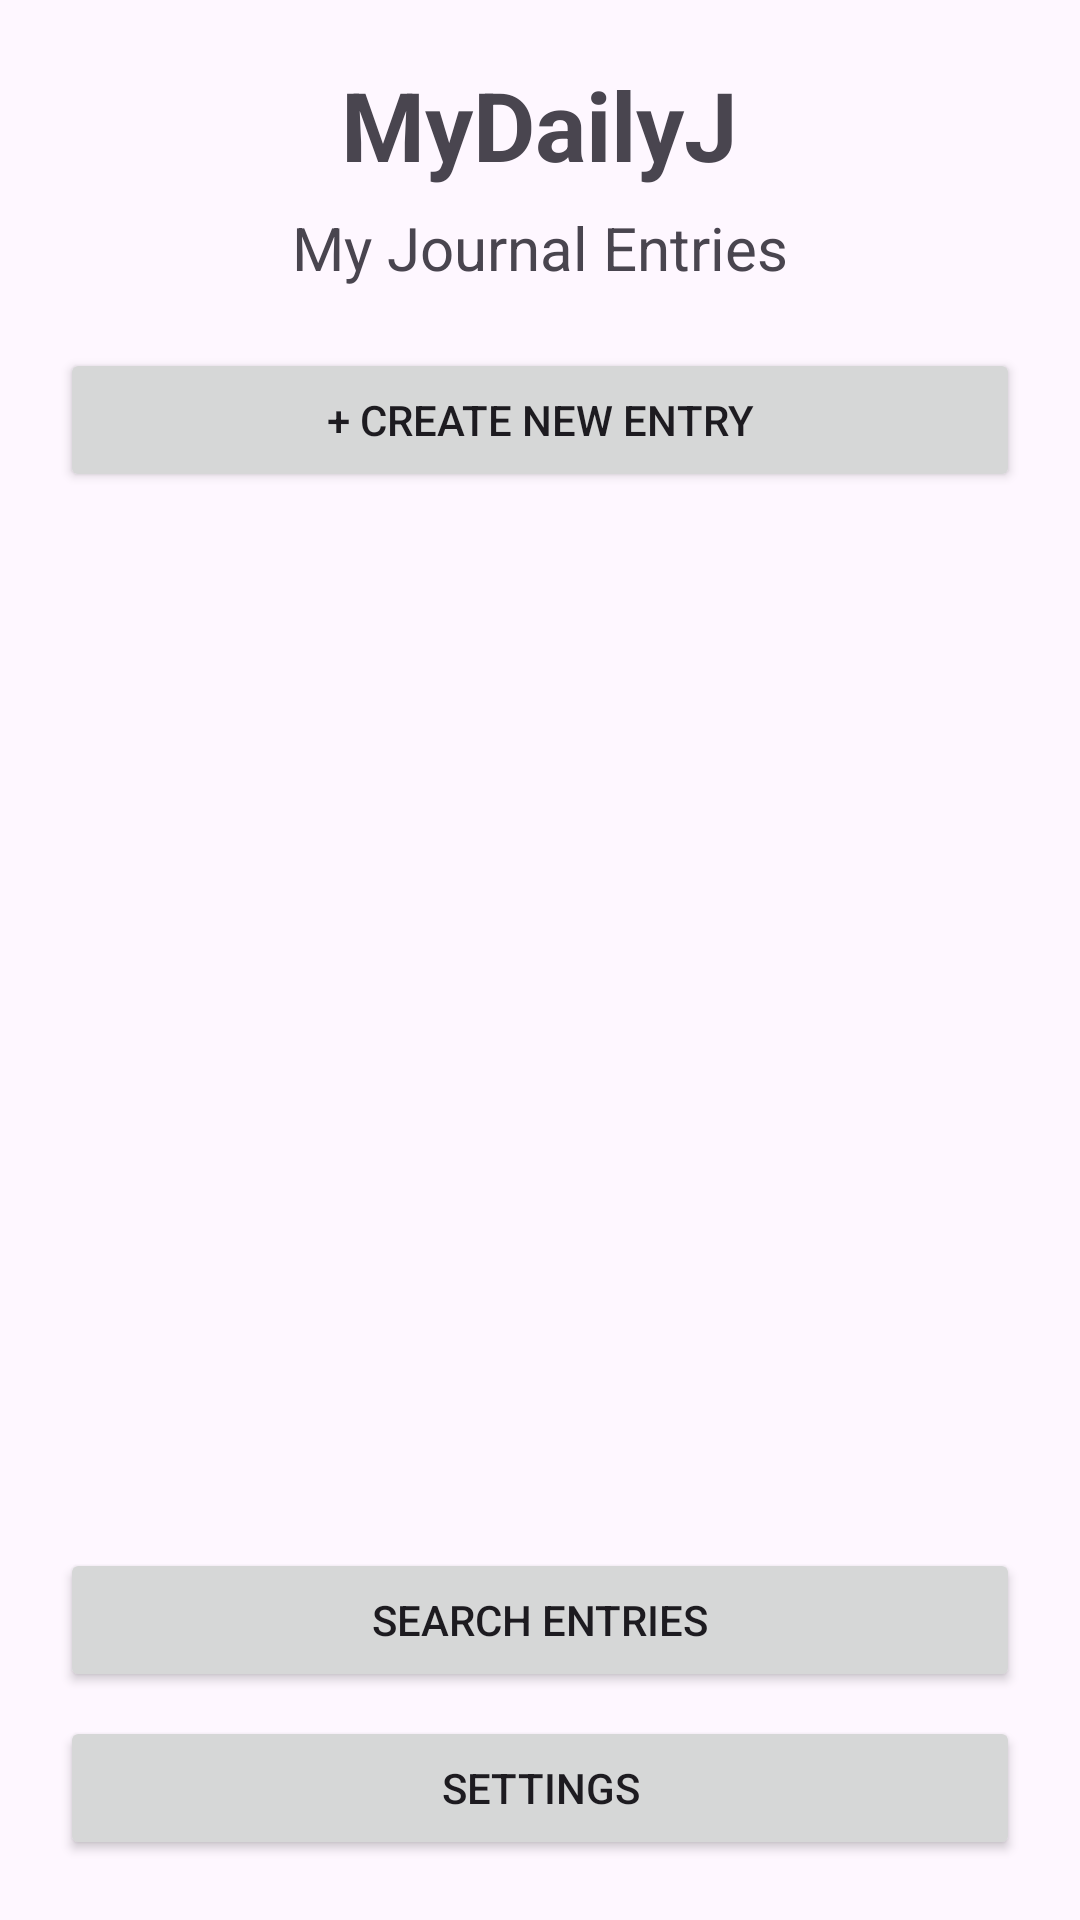

Reconstruct the res/layout file that produces this screen, plus the resources it refers to.
<!-- AndroidManifest.xml: application theme Theme.POEFN -->
<!-- res/layout/activity_home.xml -->
<?xml version="1.0" encoding="utf-8"?>
<LinearLayout
    xmlns:android="http://schemas.android.com/apk/res/android"
    android:layout_width="match_parent"
    android:layout_height="match_parent"
    android:orientation="vertical"
    android:padding="20dp">

    <TextView
        android:layout_width="wrap_content"
        android:layout_height="wrap_content"
        android:text="MyDailyJ"
        android:textSize="32sp"
        android:textStyle="bold"
        android:layout_gravity="center_horizontal" />

    <TextView
        android:layout_width="wrap_content"
        android:layout_height="wrap_content"
        android:text="My Journal Entries"
        android:textSize="20sp"
        android:layout_gravity="center_horizontal"
        android:layout_marginTop="6dp" />

    <Button
        android:id="@+id/createEntryButton"
        android:layout_width="match_parent"
        android:layout_height="wrap_content"
        android:text="+ Create New Entry"
        android:layout_marginTop="20dp" />

    <androidx.recyclerview.widget.RecyclerView
        android:id="@+id/recyclerView"
        android:layout_width="match_parent"
        android:layout_height="0dp"
        android:layout_weight="1"
        android:layout_marginTop="12dp" />

    <Button
        android:id="@+id/searchButton"
        android:layout_width="match_parent"
        android:layout_height="wrap_content"
        android:text="Search Entries"
        android:layout_marginTop="8dp" />

    <Button
        android:id="@+id/settingsButton"
        android:layout_width="match_parent"
        android:layout_height="wrap_content"
        android:text="Settings"
        android:layout_marginTop="8dp" />

</LinearLayout>
<!-- resources referenced by this layout -->
<resources>
  <style name="Theme.POEFN" parent="Base.Theme.POEFN" />
  <style name="Base.Theme.POEFN" parent="Theme.Material3.DayNight.NoActionBar">
          
          
      </style>
</resources>
